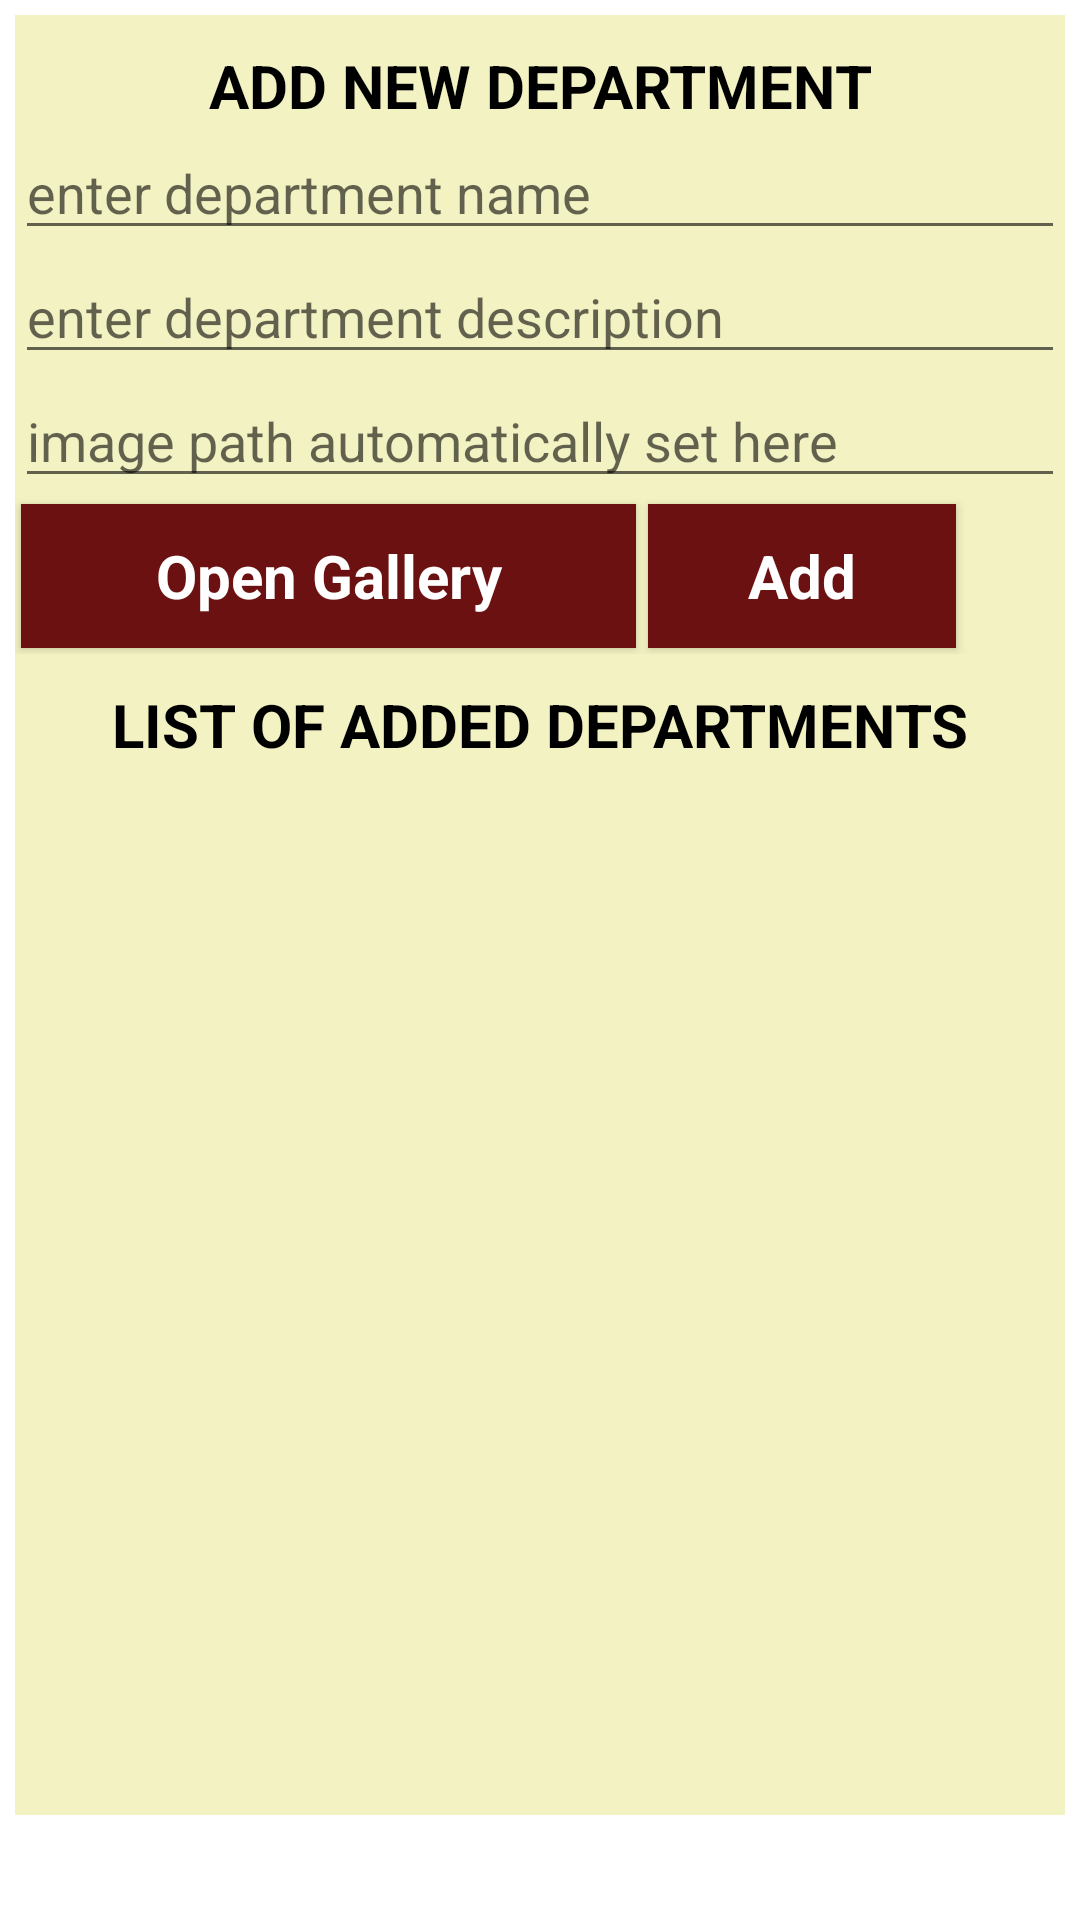

Produce the Android XML layout that renders to this screen, including the resource entries it uses.
<!-- AndroidManifest.xml: application theme Theme.CambrianCourses_Harpreet -->
<!-- res/layout/activity_add_department.xml -->
<?xml version="1.0" encoding="utf-8"?>
<ScrollView
    xmlns:android="http://schemas.android.com/apk/res/android"
    android:layout_width="fill_parent"
    android:layout_height="fill_parent">


<LinearLayout xmlns:android="http://schemas.android.com/apk/res/android"
    xmlns:tools="http://schemas.android.com/tools"
    android:layout_width="match_parent"
    android:layout_height="wrap_content"
    style="@style/LinearLayoutStyle"
    android:orientation="vertical"
    >
    
    <TextView
        style="@style/TextViewStyle_Info"
        android:text="ADD NEW DEPARTMENT"
        android:layout_width="match_parent"
        android:layout_height="wrap_content" />
    
    <EditText
        android:hint="enter department name"
        android:id="@+id/edittext_department_name"
        android:layout_width="match_parent"
        android:layout_height="wrap_content" />
    
    <EditText
        android:id="@+id/edittext_description"
        android:hint="enter department description"
        android:layout_width="match_parent"
        android:layout_height="wrap_content" />
    
    <EditText
        android:id="@+id/edittext_imagepath"
        android:hint="image path automatically set here"
        android:layout_width="match_parent"
        android:layout_height="wrap_content" />
    
    <LinearLayout
        android:layout_width="match_parent"
        android:weightSum="10"
        android:orientation="horizontal"
        android:layout_height="wrap_content">
        
        <Button
            android:onClick="gallery"
            android:text="Open Gallery"
            style="@style/ButtonStyle_listmain"
            android:layout_weight="6"
            android:layout_width="0dp"
            android:layout_height="wrap_content" />
        
        <Button
            android:onClick="add"
            android:text="Add"
            style="@style/ButtonStyle_listmain"
            android:layout_weight="3"
            android:layout_width="0dp"
            android:layout_height="wrap_content" />
    </LinearLayout>

    
    <TextView
        android:id="@+id/tv1"
        style="@style/TextViewStyle_Info"
        android:text="LIST OF ADDED DEPARTMENTS"
        android:layout_width="match_parent"
        android:layout_height="wrap_content" />
    
    <ListView
        android:id="@+id/listview_departments"
        android:layout_width="match_parent"
        android:layout_height="350dp"></ListView>


</LinearLayout>
</ScrollView>
<!-- resources referenced by this layout -->
<resources>
  <style name="ButtonStyle_listmain" parent="@android:style/Widget.Button">
          <item name="android:textColor">#ffffff</item>
          <item name="android:background">#6c1111</item>
          <item name="android:textStyle">bold</item>
          <item name="android:textSize">20dp</item>
          <item name="android:layout_margin">2dp</item>
      </style>
  <style name="LinearLayoutStyle">
          <item name="android:layout_margin">5dp</item>
          <item name="android:background">#F3F2C2</item>
      </style>
  <style name="TextViewStyle_Info">
          <item name="android:textStyle">bold</item>
          <item name="android:textSize">20dp</item>
          <item name="android:layout_marginTop">10dp</item>
          <item name="android:gravity">center_horizontal</item>
          <item name="android:textColor">#000000</item>
      </style>
  <style name="Theme.CambrianCourses_Harpreet" parent="Theme.MaterialComponents.DayNight.DarkActionBar">
          
  
          <item name="colorPrimary">#6c1111</item>
          
          <item name="colorPrimaryVariant">#000000</item>
          <item name="colorOnPrimary">@color/white</item>
          
          
          <item name="colorSecondary">#E73B0C</item>
          
          <item name="colorSecondaryVariant">#C6421E</item>
          <item name="colorOnSecondary">@color/black</item>
          
          <item name="android:statusBarColor" tools:targetApi="l">?attr/colorPrimaryVariant</item>
          
  
      </style>
  <!-- not gathered from this repository: default colours our renderer supplied (Android Studio template values) -->
  <color name="black">#FF000000</color>
  <color name="white">#FFFFFFFF</color>
</resources>
